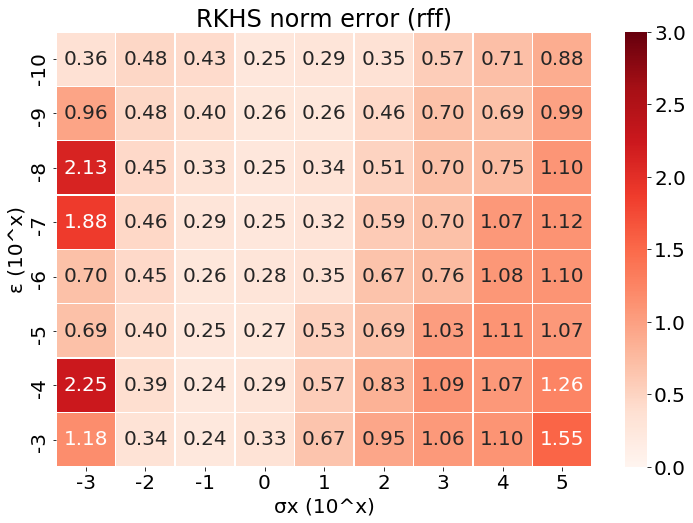

Values plotted in this chart, from the file beside it:
, -3, -2, -1, 0, 1, 2, 3, 4, 5
-10, 0.3565, 0.4764, 0.4307, 0.2543, 0.2913, 0.3496, 0.5713, 0.7071, 0.8796
-9, 0.9622, 0.477, 0.3972, 0.2579, 0.2588, 0.4649, 0.6977, 0.6938, 0.9943
-8, 2.128, 0.4515, 0.3322, 0.2542, 0.3386, 0.5087, 0.6968, 0.7456, 1.1
-7, 1.878, 0.4612, 0.2917, 0.2496, 0.316, 0.5874, 0.6977, 1.073, 1.116
-6, 0.6967, 0.4516, 0.2595, 0.2823, 0.3512, 0.6703, 0.7569, 1.081, 1.103
-5, 0.6928, 0.4044, 0.2532, 0.2685, 0.5292, 0.6866, 1.028, 1.109, 1.068
-4, 2.25, 0.3908, 0.2434, 0.2859, 0.5714, 0.8334, 1.094, 1.067, 1.257
-3, 1.182, 0.3394, 0.2404, 0.3297, 0.6658, 0.9457, 1.065, 1.103, 1.546
